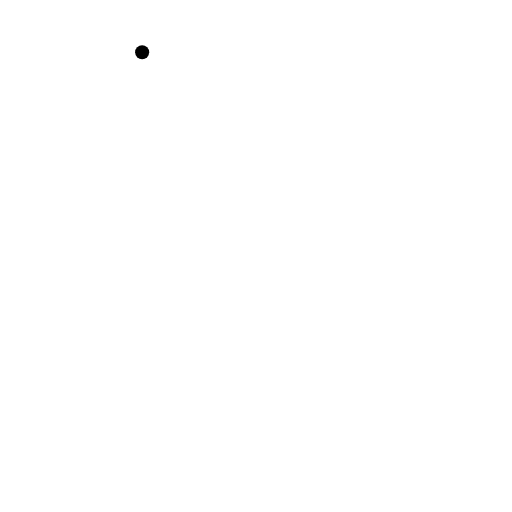
t = 0.00 s
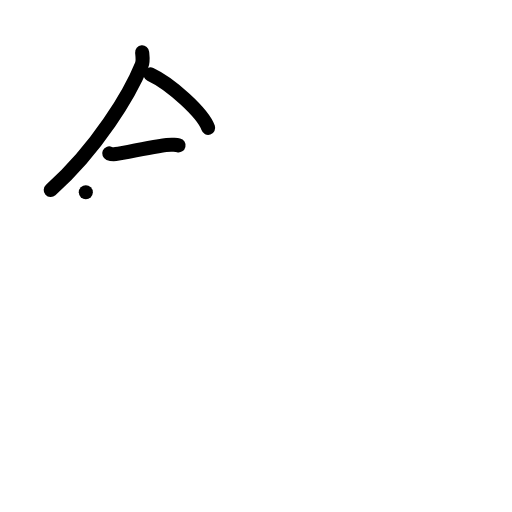
t = 3.00 s
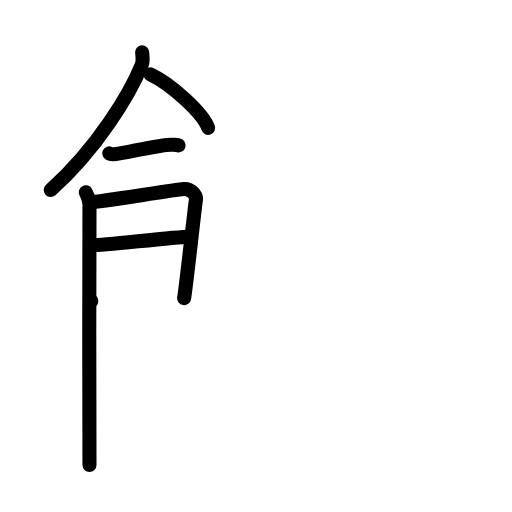
t = 6.00 s
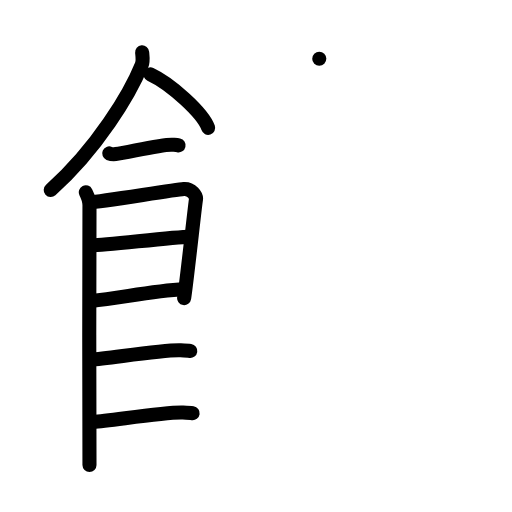
t = 9.00 s
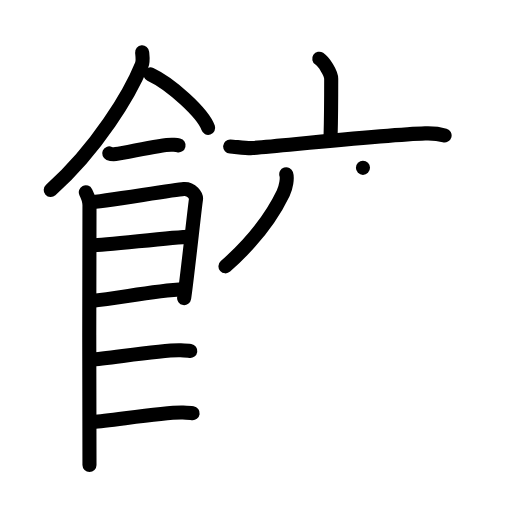
t = 12.00 s
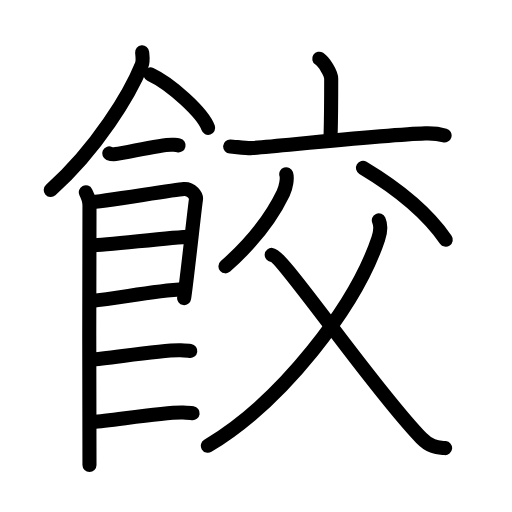
t = 15.00 s

The animated SVG that drew these frames (rendered in a browser with its animation timeline set to each time). Animation: 43 SMIL elements (animate=43); one cycle of 15.00 s.

<?xml version="1.0" encoding="UTF-8"?>
<!--
AniKanjiVG is licensed by CC-BY-SA Paul C. Sommerhoff (https://bitbucket.org/sommerhoff/anikanjivg).
AniKanjiVG uses KanjiVG which is licensed by CC-BY-SA Ulrich Apel (http://kanjivg.tagaini.net).
See also http://creativecommons.org/licenses/by-sa/3.0/
-->
<svg xmlns:kvg='http://kanjivg.tagaini.net' xmlns='http://www.w3.org/2000/svg' width='109' height='109' viewBox='0 0 109 109' style='fill:none;stroke:#000000;stroke-width:3;stroke-linecap:round;stroke-linejoin:round;' id="kvg:kanji_09903"><g id="kvg:09903" kvg:element="餃"><g id="kvg:09903-g1" kvg:element="飠" kvg:variant="true" kvg:original="食" kvg:position="left" kvg:radical="general"><path id="kvg:09903-s1" kvg:type="㇒" d="M30.26,11.14c0.06,0.68,0.27,1.81-0.11,2.73c-2.43,6-9.43,17.75-19.35,26.59"><animate attributeName="d" begin="0.0s" dur="0.5s" from="M30.26,11.14C30.26,11.14,30.26,11.14,30.26,11.14" to="M30.26,11.14c0.06,0.68,0.27,1.81-0.11,2.73" />
<animate attributeName="d" begin="0.5s" dur="0.5s" from="M30.26,11.14c0.06,0.68,0.27,1.81-0.11,2.73c0,0,0,0,0,0,0" to="M30.26,11.14c0.06,0.68,0.27,1.81-0.11,2.73c-2.43,6-9.43,17.75-19.35,26.59" />
</path>
<path id="kvg:09903-s2" kvg:type="㇔/㇏" d="M32.02,15.83c4.34,2.01,11.21,8.26,12.29,11.38"><animate attributeName="d" begin="1.0s" dur="1.0s" from="M32.02,15.83C32.02,15.83,32.02,15.83,32.02,15.83" to="M32.02,15.83c4.34,2.01,11.21,8.26,12.29,11.38" />
<animate attributeName="d" begin="0s" dur="1.0s" from="M-100,-100" to="M-100,-100" />
</path>
<path id="kvg:09903-s3" kvg:type="㇐" d="M23.25,32.66c0.36,0.15,1.02,0.19,1.39,0.15c2.3-0.25,9.87-2.17,12.1-2c0.6,0.05,0.96,0.07,1.27,0.14"><animate attributeName="d" begin="2.0s" dur="0.3333333333333333s" from="M23.25,32.66C23.25,32.66,23.25,32.66,23.25,32.66" to="M23.25,32.66c0.36,0.15,1.02,0.19,1.39,0.15" />
<animate attributeName="d" begin="2.3333333333333335s" dur="0.3333333333333333s" from="M23.25,32.66c0.36,0.15,1.02,0.19,1.39,0.15c0,0,0,0,0,0,0" to="M23.25,32.66c0.36,0.15,1.02,0.19,1.39,0.15c2.3-0.25,9.87-2.17,12.1-2" />
<animate attributeName="d" begin="2.6666666666666665s" dur="0.3333333333333333s" from="M23.25,32.66c0.36,0.15,1.02,0.19,1.39,0.15c2.3-0.25,9.87-2.17,12.1-2c0,0,0,0,0,0,0" to="M23.25,32.66c0.36,0.15,1.02,0.19,1.39,0.15c2.3-0.25,9.87-2.17,12.1-2c0.6,0.05,0.96,0.07,1.27,0.14" />
<animate attributeName="d" begin="0s" dur="2.0s" from="M-100,-100" to="M-100,-100" />
</path>
<path id="kvg:09903-s4" kvg:type="㇑" d="M18.27,40.94c0.39,0.78,0.78,1.68,0.78,2.72c0,1.04-0.13,54.29,0,55.34"><animate attributeName="d" begin="3.0s" dur="0.5s" from="M18.27,40.94C18.27,40.94,18.27,40.94,18.27,40.94" to="M18.27,40.94c0.39,0.78,0.78,1.68,0.78,2.72" />
<animate attributeName="d" begin="3.5s" dur="0.5s" from="M18.27,40.94c0.39,0.78,0.78,1.68,0.78,2.72c0,0,0,0,0,0,0" to="M18.27,40.94c0.39,0.78,0.78,1.68,0.78,2.72c0,1.04-0.13,54.29,0,55.34" />
<animate attributeName="d" begin="0s" dur="3.0s" from="M-100,-100" to="M-100,-100" />
</path>
<path id="kvg:09903-s5" kvg:type="㇕" d="M19.19,43.07c2.2-0.13,17.91-2.67,19.92-2.83c1.67-0.13,2.74,1.45,2.61,2.22c-0.26,1.57-1.97,17.54-2.52,21.01"><animate attributeName="d" begin="4.0s" dur="0.3333333333333333s" from="M19.19,43.07C19.19,43.07,19.19,43.07,19.19,43.07" to="M19.19,43.07c2.2-0.13,17.91-2.67,19.92-2.83" />
<animate attributeName="d" begin="4.333333333333333s" dur="0.3333333333333333s" from="M19.19,43.07c2.2-0.13,17.91-2.67,19.92-2.83c0,0,0,0,0,0,0" to="M19.19,43.07c2.2-0.13,17.91-2.67,19.92-2.83c1.67-0.13,2.74,1.45,2.61,2.22" />
<animate attributeName="d" begin="4.666666666666667s" dur="0.3333333333333333s" from="M19.19,43.07c2.2-0.13,17.91-2.67,19.92-2.83c1.67-0.13,2.74,1.45,2.61,2.22c0,0,0,0,0,0,0" to="M19.19,43.07c2.2-0.13,17.91-2.67,19.92-2.83c1.67-0.13,2.74,1.45,2.61,2.22c-0.26,1.57-1.97,17.54-2.52,21.01" />
<animate attributeName="d" begin="0s" dur="4.0s" from="M-100,-100" to="M-100,-100" />
</path>
<path id="kvg:09903-s6" kvg:type="㇐a" d="M19.58,52.23c2.97,0,17.36-1.81,20.72-1.81"><animate attributeName="d" begin="5.0s" dur="1.0s" from="M19.58,52.23C19.58,52.23,19.58,52.23,19.58,52.23" to="M19.58,52.23c2.97,0,17.36-1.81,20.72-1.81" />
<animate attributeName="d" begin="0s" dur="5.0s" from="M-100,-100" to="M-100,-100" />
</path>
<path id="kvg:09903-s7" kvg:type="㇐a" d="M19.44,64.06C25.5,63.5,31.75,62,39.29,61.52"><animate attributeName="d" begin="6.0s" dur="1.0s" from="M19.44,64.06C19.44,64.06,19.44,64.06,19.44,64.06" to="M19.44,64.06C25.5,63.5,31.75,62,39.29,61.52" />
<animate attributeName="d" begin="0s" dur="6.0s" from="M-100,-100" to="M-100,-100" />
</path>
<path id="kvg:09903-s8" kvg:type="㇐c" d="M19.39,76.56c3.73-0.25,15.46-2.17,19.07-1.99c0.97,0.04,1.56,0.07,2.05,0.14"><animate attributeName="d" begin="7.0s" dur="0.5s" from="M19.39,76.56C19.39,76.56,19.39,76.56,19.39,76.56" to="M19.39,76.56c3.73-0.25,15.46-2.17,19.07-1.99" />
<animate attributeName="d" begin="7.5s" dur="0.5s" from="M19.39,76.56c3.73-0.25,15.46-2.17,19.07-1.99c0,0,0,0,0,0,0" to="M19.39,76.56c3.73-0.25,15.46-2.17,19.07-1.99c0.97,0.04,1.56,0.07,2.05,0.14" />
<animate attributeName="d" begin="0s" dur="7.0s" from="M-100,-100" to="M-100,-100" />
</path>
<path id="kvg:09903-s9" kvg:type="㇐c" d="M19.89,89.81c3.73-0.25,15.46-2.17,19.07-1.99c0.97,0.04,1.56,0.07,2.05,0.14"><animate attributeName="d" begin="8.0s" dur="0.5s" from="M19.89,89.81C19.89,89.81,19.89,89.81,19.89,89.81" to="M19.89,89.81c3.73-0.25,15.46-2.17,19.07-1.99" />
<animate attributeName="d" begin="8.5s" dur="0.5s" from="M19.89,89.81c3.73-0.25,15.46-2.17,19.07-1.99c0,0,0,0,0,0,0" to="M19.89,89.81c3.73-0.25,15.46-2.17,19.07-1.99c0.97,0.04,1.56,0.07,2.05,0.14" />
<animate attributeName="d" begin="0s" dur="8.0s" from="M-100,-100" to="M-100,-100" />
</path>
</g>
<g id="kvg:09903-g2" kvg:element="交" kvg:position="right"><g id="kvg:09903-g3" kvg:element="亠" kvg:position="top"><path id="kvg:09903-s10" kvg:type="㇑a" d="M67.97,12.5c0.96,0.63,2.54,3.04,2.54,4.28c0,4.92-0.03,8.6-0.13,12.13"><animate attributeName="d" begin="9.0s" dur="0.5s" from="M67.97,12.5C67.97,12.5,67.97,12.5,67.97,12.5" to="M67.97,12.5c0.96,0.63,2.54,3.04,2.54,4.28" />
<animate attributeName="d" begin="9.5s" dur="0.5s" from="M67.97,12.5c0.96,0.63,2.54,3.04,2.54,4.28c0,0,0,0,0,0,0" to="M67.97,12.5c0.96,0.63,2.54,3.04,2.54,4.28c0,4.92-0.03,8.6-0.13,12.13" />
<animate attributeName="d" begin="0s" dur="9.0s" from="M-100,-100" to="M-100,-100" />
</path>
<path id="kvg:09903-s11" kvg:type="㇐" d="M49,31.18c1.11,0.06,3.65,0.43,4.73,0.34c9.64-0.85,29.25-2.88,36.78-3.12c1.84-0.06,2.77,0.03,4.14,0.43"><animate attributeName="d" begin="10.0s" dur="0.3333333333333333s" from="M49,31.18C49,31.18,49,31.18,49,31.18" to="M49,31.18c1.11,0.06,3.65,0.43,4.73,0.34" />
<animate attributeName="d" begin="10.333333333333334s" dur="0.3333333333333333s" from="M49,31.18c1.11,0.06,3.65,0.43,4.73,0.34c0,0,0,0,0,0,0" to="M49,31.18c1.11,0.06,3.65,0.43,4.73,0.34c9.64-0.85,29.25-2.88,36.78-3.12" />
<animate attributeName="d" begin="10.666666666666666s" dur="0.3333333333333333s" from="M49,31.18c1.11,0.06,3.65,0.43,4.73,0.34c9.64-0.85,29.25-2.88,36.78-3.12c0,0,0,0,0,0,0" to="M49,31.18c1.11,0.06,3.65,0.43,4.73,0.34c9.64-0.85,29.25-2.88,36.78-3.12c1.84-0.06,2.77,0.03,4.14,0.43" />
<animate attributeName="d" begin="0s" dur="10.0s" from="M-100,-100" to="M-100,-100" />
</path>
</g>
<g id="kvg:09903-g4" kvg:element="父" kvg:position="bottom"><path id="kvg:09903-s12" kvg:type="㇒" d="M60.94,37.09c0.27,0.81-0.02,2.72-0.65,4.04C57.76,46.39,53.18,52.1,48,56.7"><animate attributeName="d" begin="11.0s" dur="0.5s" from="M60.94,37.09C60.94,37.09,60.94,37.09,60.94,37.09" to="M60.94,37.09c0.27,0.81-0.02,2.72-0.65,4.04" />
<animate attributeName="d" begin="11.5s" dur="0.5s" from="M60.94,37.09c0.27,0.81-0.02,2.72-0.65,4.04c0,0,0,0,0,0,0" to="M60.94,37.09c0.27,0.81-0.02,2.72-0.65,4.04C57.76,46.39,53.18,52.1,48,56.7" />
<animate attributeName="d" begin="0s" dur="11.0s" from="M-100,-100" to="M-100,-100" />
</path>
<path id="kvg:09903-s13" kvg:type="㇔" d="M77.27,35.73c7.58,4.54,13.84,9.78,17.63,15.29"><animate attributeName="d" begin="12.0s" dur="1.0s" from="M77.27,35.73C77.27,35.73,77.27,35.73,77.27,35.73" to="M77.27,35.73c7.58,4.54,13.84,9.78,17.63,15.29" />
<animate attributeName="d" begin="0s" dur="12.0s" from="M-100,-100" to="M-100,-100" />
</path>
<path id="kvg:09903-s14" kvg:type="㇒" d="M80.65,46.91c0.38,0.86,0.41,2.33-0.12,3.9C75.71,65.19,60,85.5,44.25,94.9"><animate attributeName="d" begin="13.0s" dur="0.5s" from="M80.65,46.91C80.65,46.91,80.65,46.91,80.65,46.91" to="M80.65,46.91c0.38,0.86,0.41,2.33-0.12,3.9" />
<animate attributeName="d" begin="13.5s" dur="0.5s" from="M80.65,46.91c0.38,0.86,0.41,2.33-0.12,3.9c0,0,0,0,0,0,0" to="M80.65,46.91c0.38,0.86,0.41,2.33-0.12,3.9C75.71,65.19,60,85.5,44.25,94.9" />
<animate attributeName="d" begin="0s" dur="13.0s" from="M-100,-100" to="M-100,-100" />
</path>
<path id="kvg:09903-s15" kvg:type="㇏" d="M57.84,54.27c2.49,0.27,21.5,28.34,31.85,38.98c1.95,2,3.38,1.97,5.07,2.15"><animate attributeName="d" begin="14.0s" dur="0.5s" from="M57.84,54.27C57.84,54.27,57.84,54.27,57.84,54.27" to="M57.84,54.27c2.49,0.27,21.5,28.34,31.85,38.98" />
<animate attributeName="d" begin="14.5s" dur="0.5s" from="M57.84,54.27c2.49,0.27,21.5,28.34,31.85,38.98c0,0,0,0,0,0,0" to="M57.84,54.27c2.49,0.27,21.5,28.34,31.85,38.98c1.95,2,3.38,1.97,5.07,2.15" />
<animate attributeName="d" begin="0s" dur="14.0s" from="M-100,-100" to="M-100,-100" />
</path>
</g>
</g>
</g>
</svg>
